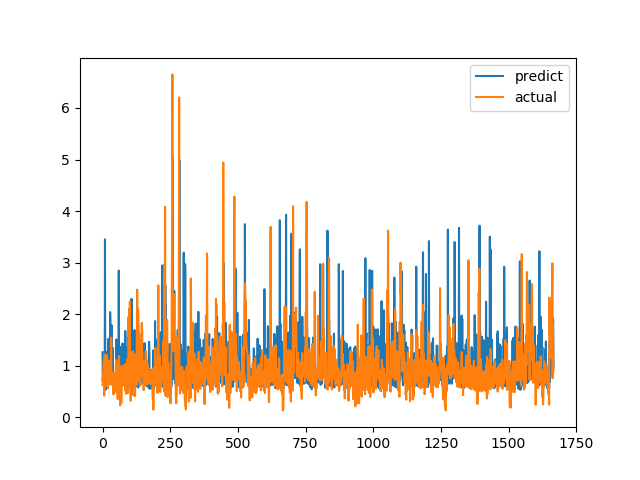

Source data for this figure (header and first rows):
predict, actual
1.261, 0.6238
0.6882, 0.6915
0.9269, 0.8558
0.7143, 0.7094
0.7555, 1.015
0.6796, 1.116
0.6184, 0.4183
0.6341, 1.002
0.8197, 1.219
3.452, 1.143
0.6208, 0.6528
1.241, 0.6747
0.5335, 0.601
1.266, 0.6695
0.7562, 0.6538
0.7739, 0.7814
0.6886, 1.206
0.6508, 0.8469
0.7666, 0.8286
0.6989, 0.6482
0.5886, 0.5624
0.9396, 0.7183
1.522, 1.1
0.7285, 0.9542
0.7575, 0.729
0.6621, 0.6694
0.7357, 0.8631
0.7704, 0.6465
2.041, 0.8223
1.84, 0.9236
0.6356, 0.8301
1.428, 1.067
1.7, 1.546
0.6884, 0.6827
1.782, 0.6386
0.8276, 0.6464
0.8921, 0.6881
1.128, 0.7274
1.343, 0.65
0.6946, 0.8694
0.6164, 0.4409
0.7376, 0.4519
0.763, 0.7575
0.8122, 0.4952
0.6057, 0.6851
0.6705, 0.7244
0.7052, 0.8654
0.7095, 0.74
0.6835, 0.8071
0.7756, 0.8204
0.7886, 1.114
1.507, 1.109
0.9418, 0.4751
0.5836, 1.039
0.8493, 0.9458
0.6373, 0.7878
0.9147, 0.3505
0.836, 0.9368
0.9464, 0.9868
0.965, 0.647
... 1,607 more rows
